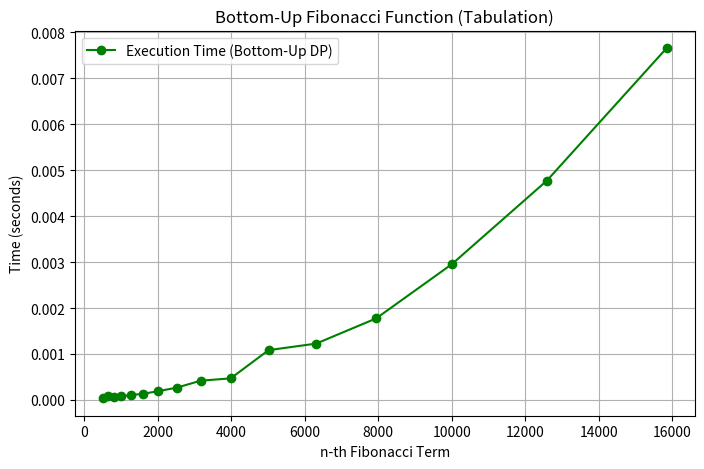
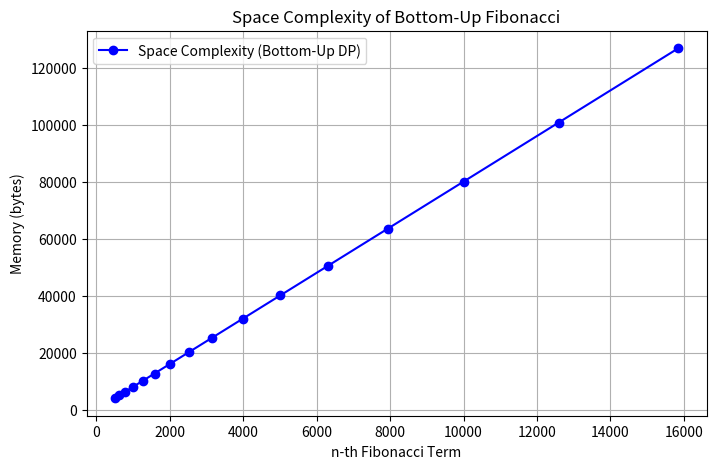

The matplotlib source for these figures, in order:
import time
import matplotlib.pyplot as plt
import sys


def nth_fibonacci(n):
    """Iterative Bottom-Up Fibonacci calculation using an array (DP)"""
    if n <= 1:
        return n
    # Create a list to store Fibonacci numbers
    dp = [0] * (n + 1)
    # Initialize the first two Fibonacci numbers
    dp[0] = 0
    dp[1] = 1
    # Fill the list iteratively
    for i in range(2, n + 1):
        dp[i] = dp[i - 1] + dp[i - 2]
    return dp[n]  # Return the nth Fibonacci number


# List of Fibonacci terms to compute (updated values)
n_values = [501, 631, 794, 1000, 1259, 1585, 1995, 2512, 3162, 3981, 5012, 6310, 7943, 10000, 12589, 15849]
execution_times_s = []  # Store execution times in seconds
space_usages = []  # Store space complexity results

# Compute Fibonacci numbers, measure execution time and space complexity
print("Fibonacci Term | Computation Time (seconds) | Space Complexity (bytes)")
print("-------------------------------------------------------------")

for n in n_values:
    # Time in seconds
    start_time_s = time.time()
    nth_fibonacci(n)  # Compute Fibonacci number (but ignore result)
    end_time_s = time.time()
    execution_time_s = end_time_s - start_time_s  # Compute elapsed time in seconds

    # Estimate space usage (storing `n+1` integers in the DP array)
    space_used = sys.getsizeof(n) + sys.getsizeof([0] * (n + 1))

    execution_times_s.append(execution_time_s)  # Store execution time
    space_usages.append(space_used)  # Store space usage

    # Print result with space complexity (without the Fibonacci value)
    print(f"Fibonacci({n}), Time: {execution_time_s:.10f} sec, Space: {space_used} bytes")

# Plot the execution time graph (in seconds) with **linear scale**
plt.figure(figsize=(8, 5))
plt.plot(n_values, execution_times_s, marker='o', linestyle='-', color='g', label="Execution Time (Bottom-Up DP)")
plt.xlabel("n-th Fibonacci Term")
plt.ylabel("Time (seconds)")
plt.title("Bottom-Up Fibonacci Function (Tabulation)")
plt.legend()
plt.grid(True)
plt.show()

# Plot the space complexity graph
plt.figure(figsize=(8, 5))
plt.plot(n_values, space_usages, marker='o', linestyle='-', color='b', label="Space Complexity (Bottom-Up DP)")
plt.xlabel("n-th Fibonacci Term")
plt.ylabel("Memory (bytes)")
plt.title("Space Complexity of Bottom-Up Fibonacci")
plt.legend()
plt.grid(True)
plt.show()
